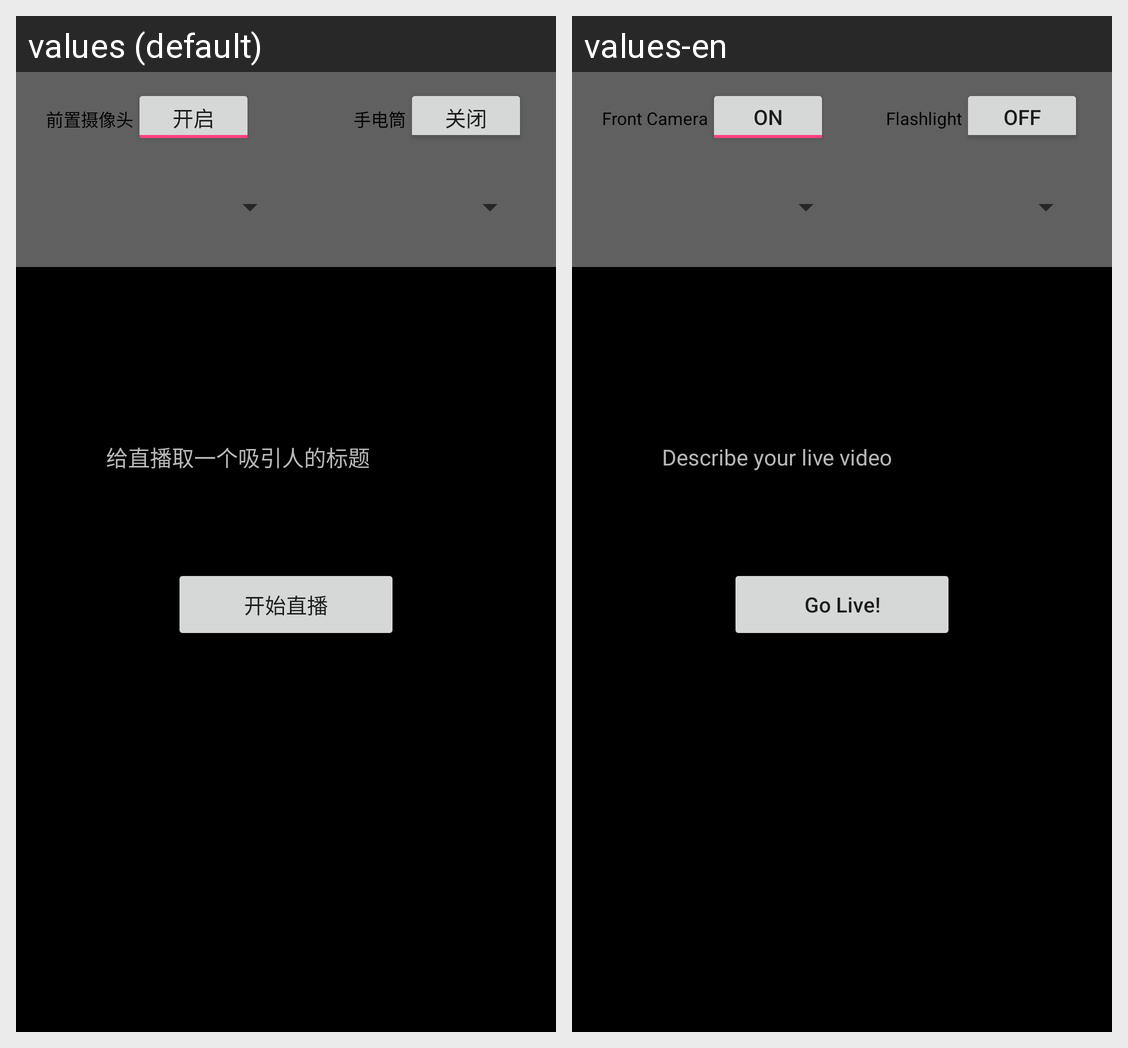

This grid shows one Android layout under two languages. Give, for every string resource on the screen, its name, the default text and each shown locale's text.
Android screen res/layout/fragment_publish.xml rendered under 2 locales, left to right: values (default), values-en. Device: Nexus 5 (rendered at 1080×1920; each locale shown at half size, 540×960, under a caption strip naming it); theme AppTheme.
Strings drawn on this screen, with the default value and each locale's value (text and hints the layout hard-codes, and strings that could not be matched under every locale, appear in the picture but are not listed):

front_camera
  values: 前置摄像头
  values-en: Front Camera

flashlight
  values: 手电筒
  values-en: Flashlight

make_a_title
  values: 给直播取一个吸引人的标题
  values-en: Describe your live video

go_publish
  values: 开始直播
  values-en: Go Live!
